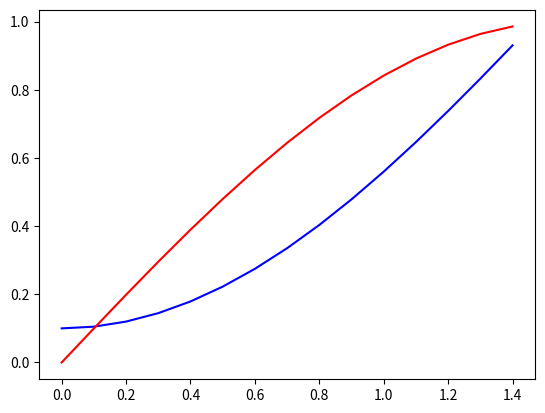

This chart was generated by the following Python code:
import numpy as np
from scipy.integrate import odeint
import matplotlib.pyplot as plt

t = np.arange(0, 3, 0.1)


def diff_func(z, t):
    y, w = z
    dy_dt = w
    dw_dt = np.sqrt(1 - w ** 2)
    return dy_dt, dw_dt


y0 = 0.1
w0 = 0
z0 = y0, w0
sol = odeint(diff_func, z0, t)

plt.plot(t, sol[:, 0], 'b')
plt.plot(t, sol[:, 1], 'r')
plt.show()
